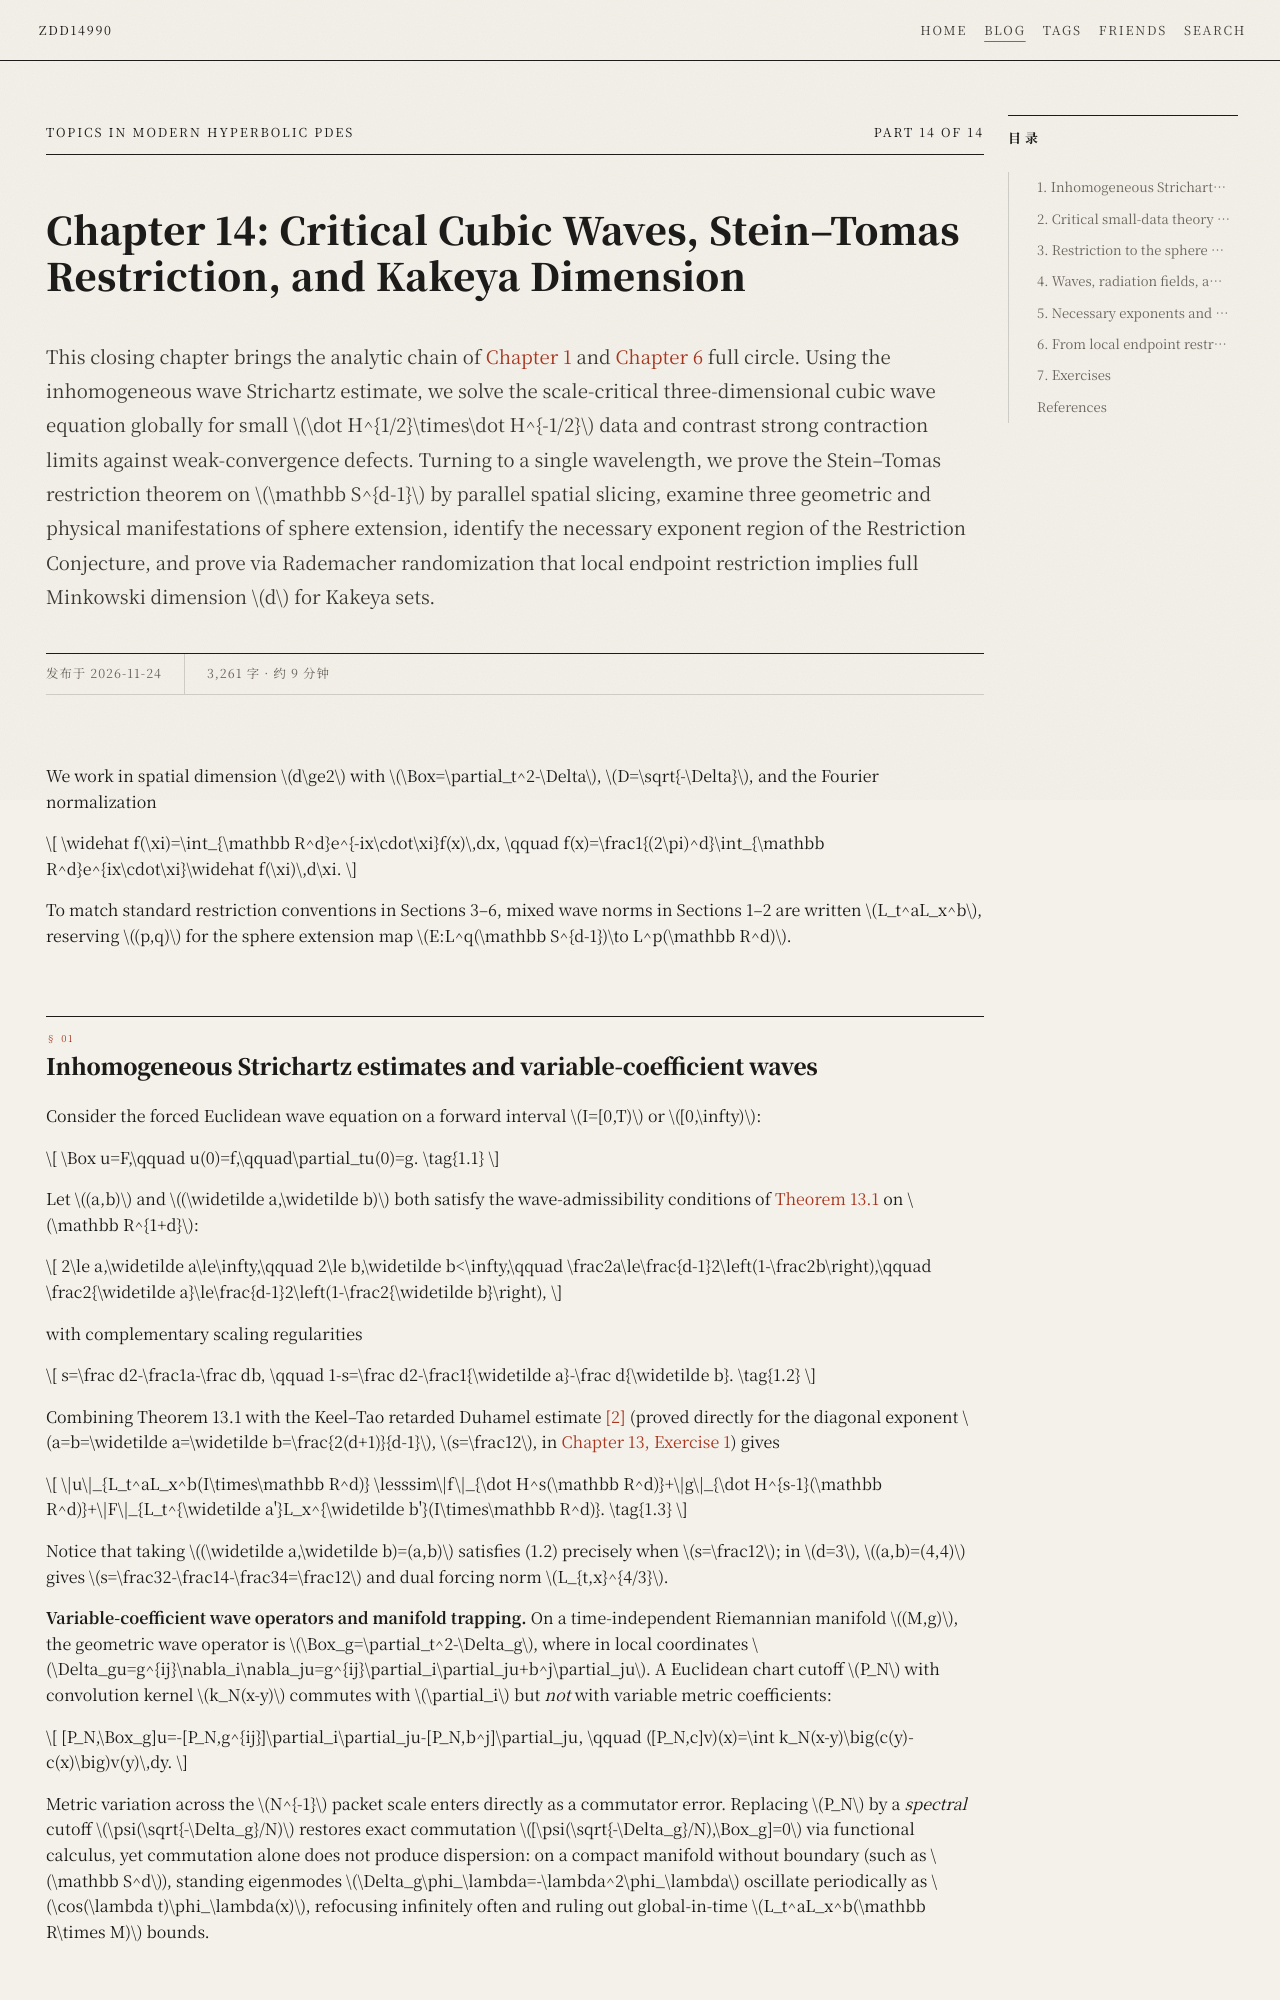

repository: zdd14990/zdd14990.github.io · page: blog/analysis/hyperbolic-pde/chapter-14/index.html · generator: mkdocs

---
title: "Chapter 14: Critical Cubic Waves, Stein–Tomas Restriction, and Kakeya Dimension"
date: 2026-11-24
description: Critical small-data cubic waves, weak-limit defects, the Stein–Tomas sphere restriction theorem, far-field radiation and Knapp beams, and the derivation of Kakeya Minkowski dimension from restriction.
hide:
  - navigation
categories:
  - 分析
  - Hyperbolic PDEs
tags:
  - hyperbolic-pde
  - harmonic-analysis
  - wave-packets
  - scattering
  - course
---

# Chapter 14: Critical Cubic Waves, Stein–Tomas Restriction, and Kakeya Dimension { #chapter-14 }

This closing chapter brings the analytic chain of [Chapter 1](chapter-01.md) and [Chapter 6](chapter-06.md) full circle. Using the inhomogeneous wave Strichartz estimate, we solve the scale-critical three-dimensional cubic wave equation globally for small $\dot H^{1/2}\times\dot H^{-1/2}$ data and contrast strong contraction limits against weak-convergence defects. Turning to a single wavelength, we prove the Stein–Tomas restriction theorem on $\mathbb S^{d-1}$ by parallel spatial slicing, examine three geometric and physical manifestations of sphere extension, identify the necessary exponent region of the Restriction Conjecture, and prove via Rademacher randomization that local endpoint restriction implies full Minkowski dimension $d$ for Kakeya sets.

We work in spatial dimension $d\ge2$ with $\Box=\partial_t^2-\Delta$, $D=\sqrt{-\Delta}$, and the Fourier normalization

$$
\widehat f(\xi)=\int_{\mathbb R^d}e^{-ix\cdot\xi}f(x)\,dx,
\qquad
f(x)=\frac1{(2\pi)^d}\int_{\mathbb R^d}e^{ix\cdot\xi}\widehat f(\xi)\,d\xi.
$$

To match standard restriction conventions in Sections 3–6, mixed wave norms in Sections 1–2 are written $L_t^aL_x^b$, reserving $(p,q)$ for the sphere extension map $E:L^q(\mathbb S^{d-1})\to L^p(\mathbb R^d)$.

## 1. Inhomogeneous Strichartz estimates and variable-coefficient waves { #inhomogeneous-strichartz }

Consider the forced Euclidean wave equation on a forward interval $I=[0,T)$ or $[0,\infty)$:

$$
\Box u=F,\qquad u(0)=f,\qquad\partial_tu(0)=g.
\tag{1.1}
$$

Let $(a,b)$ and $(\widetilde a,\widetilde b)$ both satisfy the wave-admissibility conditions of [Theorem 13.1](chapter-13.md#dyadic-reduction) on $\mathbb R^{1+d}$:

$$
2\le a,\widetilde a\le\infty,\qquad 2\le b,\widetilde b<\infty,\qquad
\frac2a\le\frac{d-1}2\left(1-\frac2b\right),\qquad
\frac2{\widetilde a}\le\frac{d-1}2\left(1-\frac2{\widetilde b}\right),
$$

with complementary scaling regularities

$$
s=\frac d2-\frac1a-\frac db,
\qquad
1-s=\frac d2-\frac1{\widetilde a}-\frac d{\widetilde b}.
\tag{1.2}
$$

Combining Theorem 13.1 with the Keel–Tao retarded Duhamel estimate [[2]](#references) (proved directly for the diagonal exponent $a=b=\widetilde a=\widetilde b=\frac{2(d+1)}{d-1}$, $s=\frac12$, in [Chapter 13, Exercise 1](chapter-13.md#exercises)) gives

$$
\|u\|_{L_t^aL_x^b(I\times\mathbb R^d)}
\lesssim\|f\|_{\dot H^s(\mathbb R^d)}+\|g\|_{\dot H^{s-1}(\mathbb R^d)}+\|F\|_{L_t^{\widetilde a'}L_x^{\widetilde b'}(I\times\mathbb R^d)}.
\tag{1.3}
$$

Notice that taking $(\widetilde a,\widetilde b)=(a,b)$ satisfies (1.2) precisely when $s=\frac12$; in $d=3$, $(a,b)=(4,4)$ gives $s=\frac32-\frac14-\frac34=\frac12$ and dual forcing norm $L_{t,x}^{4/3}$.

**Variable-coefficient wave operators and manifold trapping.** On a time-independent Riemannian manifold $(M,g)$, the geometric wave operator is $\Box_g=\partial_t^2-\Delta_g$, where in local coordinates $\Delta_gu=g^{ij}\nabla_i\nabla_ju=g^{ij}\partial_i\partial_ju+b^j\partial_ju$. A Euclidean chart cutoff $P_N$ with convolution kernel $k_N(x-y)$ commutes with $\partial_i$ but *not* with variable metric coefficients:

$$
[P_N,\Box_g]u=-[P_N,g^{ij}]\partial_i\partial_ju-[P_N,b^j]\partial_ju,
\qquad
([P_N,c]v)(x)=\int k_N(x-y)\big(c(y)-c(x)\big)v(y)\,dy.
$$

Metric variation across the $N^{-1}$ packet scale enters directly as a commutator error. Replacing $P_N$ by a *spectral* cutoff $\psi(\sqrt{-\Delta_g}/N)$ restores exact commutation $[\psi(\sqrt{-\Delta_g}/N),\Box_g]=0$ via functional calculus, yet commutation alone does not produce dispersion: on a compact manifold without boundary (such as $\mathbb S^d$), standing eigenmodes $\Delta_g\phi_\lambda=-\lambda^2\phi_\lambda$ oscillate periodically as $\cos(\lambda t)\phi_\lambda(x)$, refocusing infinitely often and ruling out global-in-time $L_t^aL_x^b(\mathbb R\times M)$ bounds.
